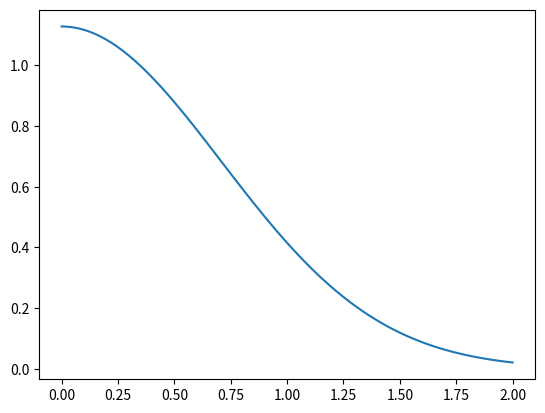
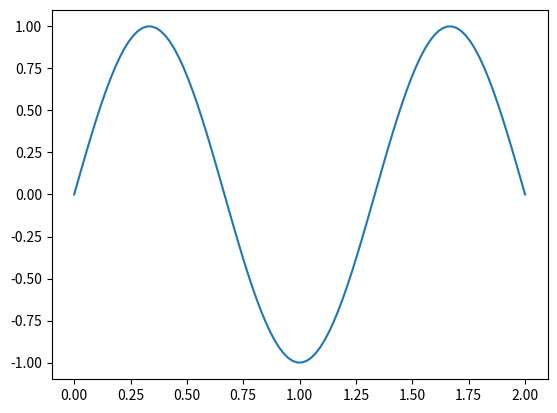
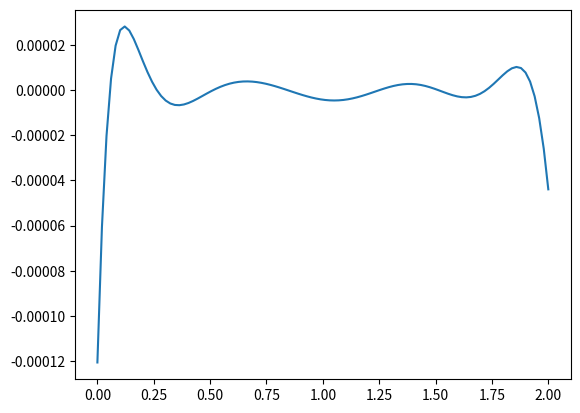

Recreate these plots in Python, in order.
import numpy as np
import math
import matplotlib.pyplot as plt

a = 0.0
b = 2.0
#h = 0.2
h = (b - a) / 10
eps = 10 ** (-6)

f = []

def erf(x):
    Sn = 0
    n = 0
    while(True):
        an = ((x ** (2 * n + 1)) / (math.factorial(n) * (2 * n + 1)))
        if (an <= eps):
            break
        Sn += ((-1) ** n) * an
        n += 1
    Sn *= 2 / np.sqrt(np.pi)
    return Sn

def result1(func, step):
    xi = a
    while(xi <= b + eps):
        res = erf(xi)
        func.append([xi, res])
        xi += step

result1(f, h)

def product_series_numerator(x, k, j, func):
    product = 1
    for i in range(len(func)):
        if (func[i][0] != func[k][0] and func[i][0] != func[j][0]):
            product *= (x - func[i][0])
    return product

def product_series_denominator(xk, k, func):
    product = 1
    for i in range(len(func)):
        if func[i][0] != func[k][0]:
            product *= (xk - func[i][0])
    return product

def l(x, k, func):
    sum = 0
    for j in range(len(func)):
        if (func[j][0] != func[k][0]):
            sum += product_series_numerator(x, k, j, func) / product_series_denominator(func[k][0], k, func)
    return sum

def result2(func, x):
    res = []
    for i in x:
        sum = 0
        row = []
        for k in range(len(func)):
            sum += func[k][1] * l(i, k, func)
        row.append(i)
        row.append(sum)
        help = (2 / np.sqrt(np.pi)) * np.exp((-1) * i ** 2)
        row.append(help)
        row.append(sum - help)
        res.append(row)
    return res

x = np.linspace(0, 2, 100)

function1 = []
function2 = []

for i in x:
    res = (2 / np.sqrt(np.pi)) * np.exp(-1 * i ** 2)
    function1.append(res)

k = 1.5
for i in x:
    res = np.sin(np.pi * i * k)
    function2.append(res)

plt.plot(x, function1)
plt.show()

plt.figure()
plt.plot(x, function2)

res2 = result2(f, x)
for i in res2:
    print(i)
#plt.title(str(0.1))
row0 = []
row1 = []
for i in res2:
    row0.append(i[0])
    row1.append(i[1] - i[2])
plt.figure()
plt.plot(row0, row1)
plt.show()
#проверить между узлами